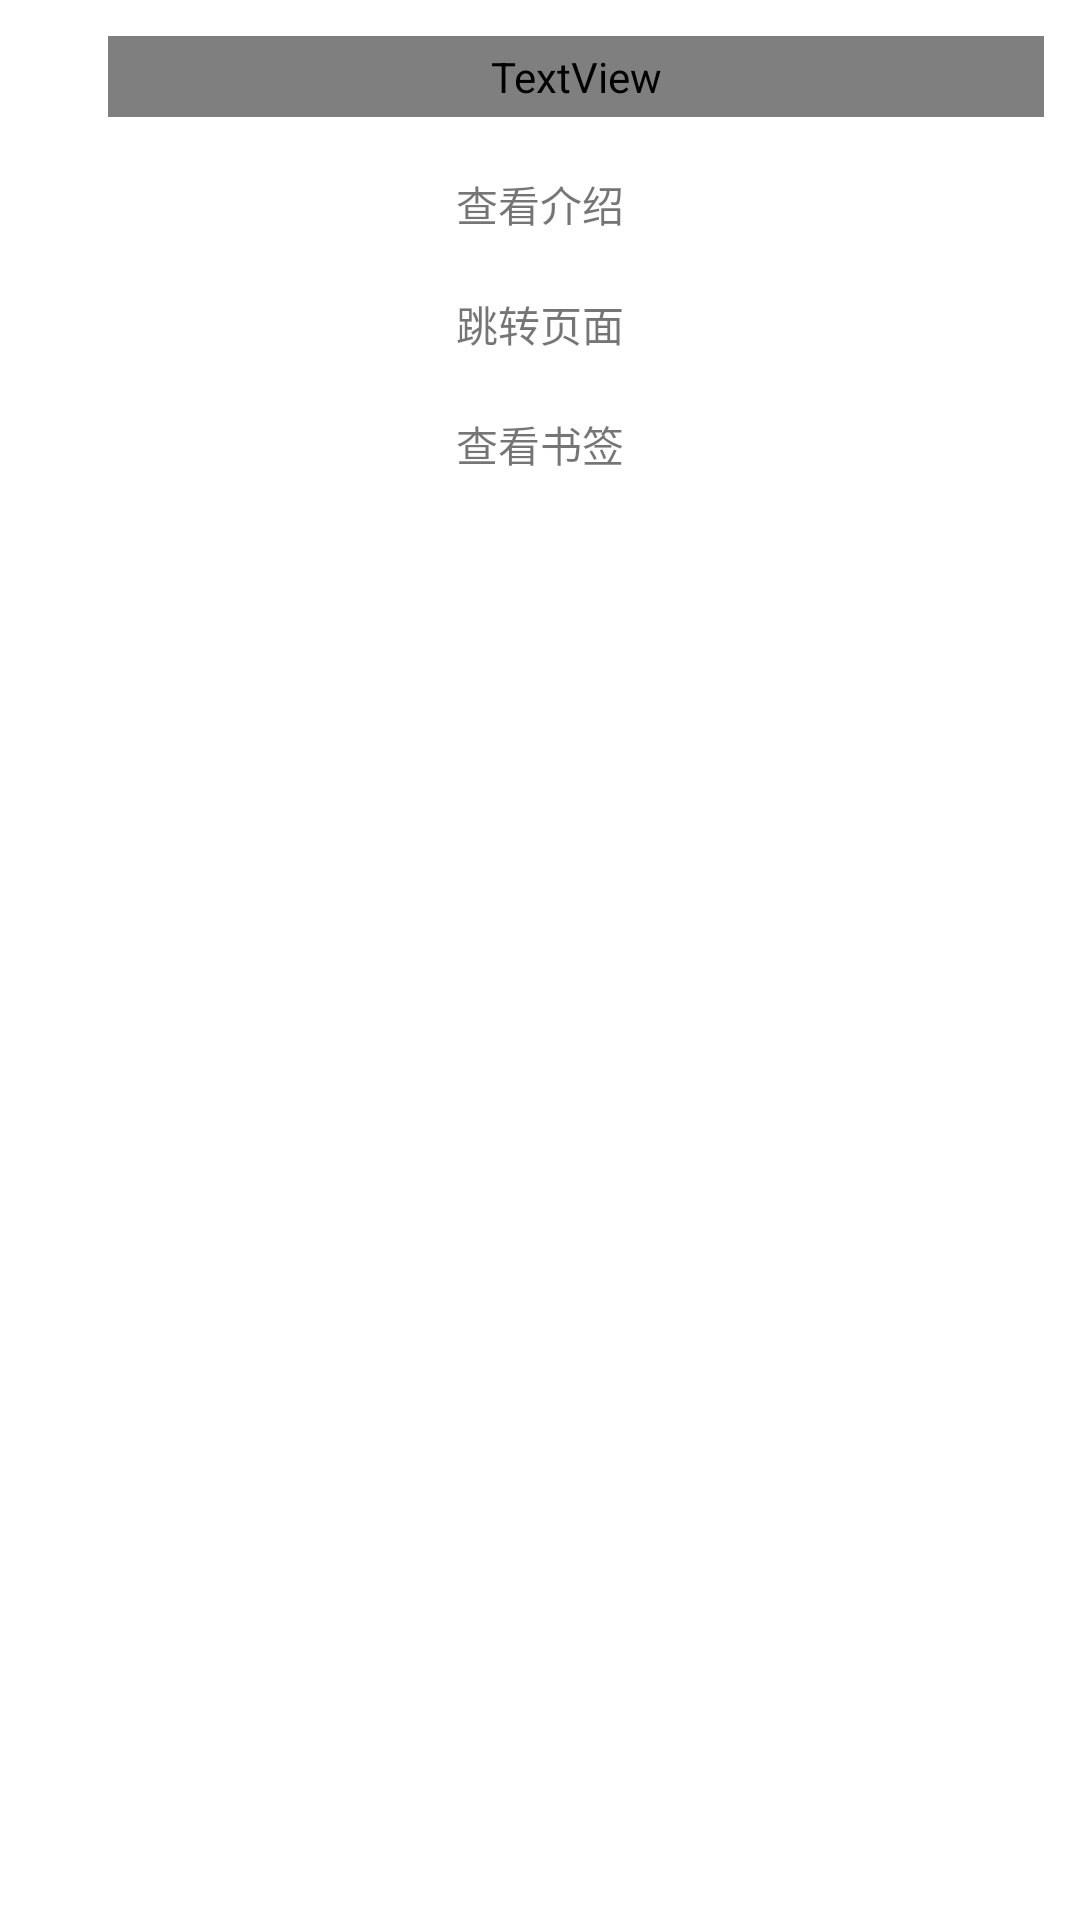

Write the Android layout XML for this screen, with the resource values it uses.
<!-- AndroidManifest.xml: fallback theme Theme.MaterialComponents.DayNight.NoActionBar -->
<!-- res/layout/nav_reader_bottom.xml -->
<?xml version="1.0" encoding="utf-8"?>
<LinearLayout xmlns:android="http://schemas.android.com/apk/res/android"
    xmlns:app="http://schemas.android.com/apk/res-auto"
    android:orientation="vertical"
    android:layout_width="match_parent"
    android:layout_height="wrap_content"
    android:padding="4dp">

    <LinearLayout
        android:orientation="horizontal"
        android:layout_width="match_parent"
        android:layout_height="wrap_content"
        android:padding="8dp">

        <ImageView
            android:id="@+id/placeholder"
            android:layout_width="wrap_content"
            android:layout_height="wrap_content"
            android:src="@drawable/ic_detail_24"/>

        <LinearLayout
            android:orientation="vertical"
            android:layout_width="0dp"
            android:layout_height="wrap_content"
            android:layout_weight="1">

            <TextView
                android:layout_width="match_parent"
                android:layout_height="wrap_content"
                android:gravity="center"
                android:text="页面缩放"
                android:padding="4dp"
                android:textColor="?attr/textColor2"
                android:textSize="18sp" />

            <LinearLayout
                android:orientation="horizontal"
                android:layout_width="match_parent"
                android:layout_height="wrap_content">

                <TextView
                    android:id="@+id/fitWidth"
                    style="@style/reader_nav_fit_method_selected"
                    android:text="适应宽度"/>

                <TextView
                    android:id="@+id/fitHeight"
                    style="@style/reader_nav_fit_method_unselect"
                    android:text="适应高度"/>

            </LinearLayout>

            <LinearLayout
                android:orientation="horizontal"
                android:layout_width="match_parent"
                android:layout_height="wrap_content">

                <TextView
                    android:id="@+id/fitPage"
                    style="@style/reader_nav_fit_method_unselect"
                    android:text="适应页面"/>

                <TextView
                    android:id="@+id/fitFlex"
                    style="@style/reader_nav_fit_method_unselect"
                    android:text="流式阅读"/>

            </LinearLayout>



        </LinearLayout>

    </LinearLayout>


    <View
        android:layout_width="match_parent"
        android:layout_height="1dp"
        android:background="?attr/bgColor4" />

    <RelativeLayout
        android:id="@+id/goToDetail"
        style="@style/reader_nav_item_layout">

        <ImageView
            style="@style/reader_nav_item_icon"
            android:src="@drawable/ic_detail_24" />

        <TextView
            style="@style/reader_nav_item_text"
            android:text="查看介绍" />

    </RelativeLayout>

    <RelativeLayout
        style="@style/reader_nav_item_layout">

        <ImageView
            style="@style/reader_nav_item_icon"
            android:src="@drawable/ic_detail_24" />

        <TextView
            style="@style/reader_nav_item_text"
            android:text="跳转页面" />

    </RelativeLayout>

    <RelativeLayout
        style="@style/reader_nav_item_layout">

        <ImageView
            style="@style/reader_nav_item_icon"
            android:src="@drawable/ic_detail_24" />

        <TextView
            style="@style/reader_nav_item_text"
            android:text="查看书签" />

    </RelativeLayout>

</LinearLayout>
<!-- resources referenced by this layout -->
<resources>
  <!-- drawable ic_detail_24 (drawable) -->
  <vector xmlns:android="http://schemas.android.com/apk/res/android"
      android:width="24dp"
      android:height="24dp"
      android:tint="?attr/textColor1"
      android:viewportWidth="24"
      android:viewportHeight="24">
      <path
          android:fillColor="@android:color/white"
          android:pathData="M12,2C6.48,2 2,6.48 2,12s4.48,10 10,10 10,-4.48 10,-10S17.52,2 12,2zM13,17h-2v-2h2v2zM13,13h-2L11,7h2v6z" />
  </vector>
  <style name="reader_nav_item_icon">
          <item name="android:layout_width">wrap_content</item>
          <item name="android:layout_height">wrap_content</item>
      </style>
  <style name="reader_nav_item_layout" parent="base_clickable_layout">
          <item name="android:layout_width">match_parent</item>
          <item name="android:layout_height">wrap_content</item>
          <item name="android:padding">8dp</item>
      </style>
  <style name="reader_nav_item_text">
          <item name="android:layout_width">wrap_content</item>
          <item name="android:layout_height">wrap_content</item>
          <item name="android:layout_centerInParent">true</item>
          <item name="android:textColor">?attr/textColor3</item>
      </style>
  <style name="base_clickable_layout">
          <item name="android:clickable">true</item>
          <item name="android:focusable">true</item>
          <item name="android:longClickable">true</item>
          <item name="android:enabled">true</item>
          <item name="android:background">?android:selectableItemBackground</item>
      </style>
</resources>
